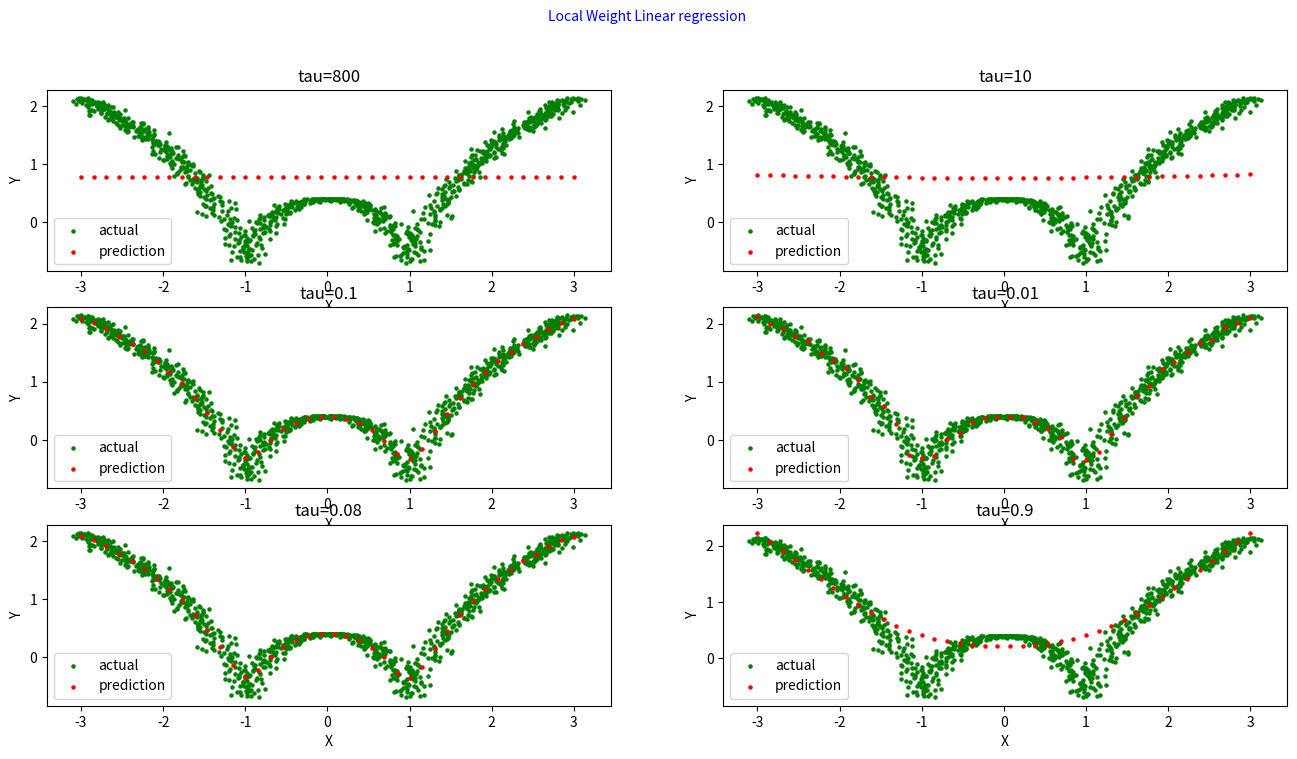

The matplotlib source for this figure:
import numpy as np
import matplotlib.pyplot as plt


def radial_kernel(x0, X, tau):
    return np.exp(np.sum((X - x0) ** 2, axis=1) / (-2 * tau * tau))


def local_regression(x0, X, Y, tau):
    # add bias term
    x0 = np.r_[1, x0]
    X = np.c_[np.ones(len(X)), X]
    # fit model: normal equations with kernel
    xw = X.T * radial_kernel(x0, X, tau)
    beta = np.linalg.pinv(xw @ X) @ xw @ Y
    # predict value
    return x0 @ beta


def generate_data():
    n = 1000
    X = np.linspace(-3, 3, num=n)
    Y = np.log(np.abs(X ** 2 - 1) + .5)
    # Y = np.sin(X) + 0.3 * np.random.randn(n)  #
    plt.scatter(X, Y, s=5, color="green")
    plt.savefig("LocalWeightedLinearRegression2-DataInitial.png")
    plt.cla()  # Clear axis
    plt.clf()  # Clear figure
    plt.close()  # Close a figure window
    # jitter X
    X += np.random.normal(scale=.1, size=n)
    plt.scatter(X, Y, s=5, color="green")
    plt.savefig("LocalWeightedLinearRegression2-DatawithGitter.png")
    plt.cla()  # Clear axis
    plt.clf()  # Clear figure
    plt.close()  # Close a figure window
    return X, Y


def create_plot(X, Y, tau):
    fig, axes = plt.subplots(3, 2, figsize=(16, 8), sharex=False, sharey=False, dpi=120)
    # plt.subplots(3, 2 ) means display data in 3 rows and 2 columns
    # Plot each axes
    for i, ax in enumerate(axes.ravel()):
        domain = np.linspace(-3, 3, num=40)
        prediction = [local_regression(x0, X, Y, tau[i]) for x0 in domain]
        ax.scatter(X, Y, s=5, color="green", label="actual")
        ax.scatter(domain, prediction, s=5, color='red', label="prediction")
        ax.set(
            title="tau=" + str(tau[i]),
            xlabel='X',
            ylabel='Y',
         )
        ax.legend(loc='best')
    plt.suptitle('Local Weight Linear regression', size=10, color='blue')
    plt.savefig("LocalWeightedLinearRegression2-DataAndPrediction.png")
    return plt


if __name__ == "__main__":
    X, Y = generate_data()
    tau = [800, 10, .1, .01, .08, .9]
    myplot = create_plot(X, Y, tau)
    myplot.show()

